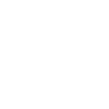
t = 0.00 s
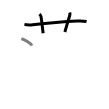
t = 3.50 s
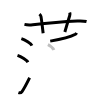
t = 7.25 s
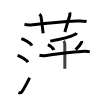
t = 10.75 s
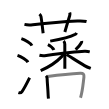
t = 14.50 s
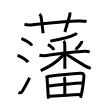
t = 18.00 s

The animated SVG that drew these frames (rendered in a browser with its animation timeline set to each time). Animation: 18 SMIL elements (animate=18); one cycle of 18.00 s.

<svg width="109px" height="109px" viewBox="0 0 px 109px" xmlns="http://www.w3.org/2000/svg" xmlns:xlink="http://www.w3.org/1999/xlink" xml:space="preserve" version="1.1"  baseProfile="full">
<path d="M24.46,24.39c2.79,0.61,5.82,0.57,8.3,0.29c12.62-1.43,32.51-3.11,44.62-3.66c2.88-0.13,6.34-0.13,9.17,0.56" style="fill:none;stroke:black;stroke-width:3;opacity:0">
  <animate attributeType="CSS" attributeName="opacity" from="0" to="1" begin="0s" dur="1s" repeatCount="0" fill="freeze" />
</path>
<path d="M39.47,14.06c0.9,0.82,1.44,1.82,1.56,2.57c1.09,6.94,1.78,14.1,2.09,16.63" style="fill:none;stroke:black;stroke-width:3;opacity:0">
  <animate attributeType="CSS" attributeName="opacity" from="0" to="1" begin="1s" dur="1s" repeatCount="0" fill="freeze" />
</path>
<path d="M69.74,12.5c0.36,1.02,0.32,2.02-0.07,3.27c-2.17,6.98-3.26,11.02-4.8,16.18" style="fill:none;stroke:black;stroke-width:3;opacity:0">
  <animate attributeType="CSS" attributeName="opacity" from="0" to="1" begin="2s" dur="1s" repeatCount="0" fill="freeze" />
</path>
<path d="M21.38,38.62c3.72,1.23,9.61,5.05,10.55,6.96" style="fill:none;stroke:black;stroke-width:3;opacity:0">
  <animate attributeType="CSS" attributeName="opacity" from="0" to="1" begin="3s" dur="1s" repeatCount="0" fill="freeze" />
</path>
<path d="M17.5,55.36c3.69,1.21,9.52,4.98,10.44,6.87" style="fill:none;stroke:black;stroke-width:3;opacity:0">
  <animate attributeType="CSS" attributeName="opacity" from="0" to="1" begin="4s" dur="1s" repeatCount="0" fill="freeze" />
</path>
<path d="M18.4,92.6c1.38,0.46,2.7,0.35,3.6-0.94c2.62-3.76,5.25-9.11,7.63-13.91" style="fill:none;stroke:black;stroke-width:3;opacity:0">
  <animate attributeType="CSS" attributeName="opacity" from="0" to="1" begin="5s" dur="1s" repeatCount="0" fill="freeze" />
</path>
<path d="M76.55,32.91c-0.3,0.59-0.66,1.06-1.15,1.38c-4.15,2.22-12.79,4.73-25.17,6.82" style="fill:none;stroke:black;stroke-width:3;opacity:0">
  <animate attributeType="CSS" attributeName="opacity" from="0" to="1" begin="6s" dur="1s" repeatCount="0" fill="freeze" />
</path>
<path d="M47.88,44.62c2.17,0.99,5.45,3.79,6,5.33" style="fill:none;stroke:black;stroke-width:3;opacity:0">
  <animate attributeType="CSS" attributeName="opacity" from="0" to="1" begin="7s" dur="1s" repeatCount="0" fill="freeze" />
</path>
<path d="M81.69,40.98c0.09,0.55-0.03,1.3-0.36,1.75c-1.04,2.05-2.67,4.18-5.71,6.9" style="fill:none;stroke:black;stroke-width:3;opacity:0">
  <animate attributeType="CSS" attributeName="opacity" from="0" to="1" begin="8s" dur="1s" repeatCount="0" fill="freeze" />
</path>
<path d="M39.44,55.25c2.46,0.57,4.37,0.51,6.81,0.19c10.63-1.4,30.07-3.77,38.25-4.09c1.92-0.07,3.5,0.02,5.26,0.48" style="fill:none;stroke:black;stroke-width:3;opacity:0">
  <animate attributeType="CSS" attributeName="opacity" from="0" to="1" begin="9s" dur="1s" repeatCount="0" fill="freeze" />
</path>
<path d="M63.61,40.97c0.9,0.9,1.19,2.03,1.19,3.28c0,1.63,0.04,13.56,0.05,20.13c0,2.45,0,4.15-0.01,4.3" style="fill:none;stroke:black;stroke-width:3;opacity:0">
  <animate attributeType="CSS" attributeName="opacity" from="0" to="1" begin="10s" dur="1s" repeatCount="0" fill="freeze" />
</path>
<path d="M63.2,53.98c0,1.02-0.75,1.83-1.53,2.65c-4.87,5.15-12.17,10.12-20.98,14" style="fill:none;stroke:black;stroke-width:3;opacity:0">
  <animate attributeType="CSS" attributeName="opacity" from="0" to="1" begin="11s" dur="1s" repeatCount="0" fill="freeze" />
</path>
<path d="M66.5,54.5c2.65,1.53,12.16,7.68,18,11.14c1.94,1.15,4,1.99,6.23,2.82" style="fill:none;stroke:black;stroke-width:3;opacity:0">
  <animate attributeType="CSS" attributeName="opacity" from="0" to="1" begin="12s" dur="1s" repeatCount="0" fill="freeze" />
</path>
<path d="M46.04,75.7c0.63,0.63,1.03,1.64,1.08,2.8c0.26,6.37,0.76,9.62,1.03,16.75c0.04,1.16,0.19,2.28,0.29,3.34" style="fill:none;stroke:black;stroke-width:3;opacity:0">
  <animate attributeType="CSS" attributeName="opacity" from="0" to="1" begin="13s" dur="1s" repeatCount="0" fill="freeze" />
</path>
<path d="M47.59,76.51c13.41-1.76,25.38-2.87,32.64-3.27c3.03-0.17,3.98,1.03,3.69,3.76c-0.43,4.13-1.14,10.98-2.4,16.75c-0.31,1.42-0.64,2.76-1,3.99" style="fill:none;stroke:black;stroke-width:3;opacity:0">
  <animate attributeType="CSS" attributeName="opacity" from="0" to="1" begin="14s" dur="1s" repeatCount="0" fill="freeze" />
</path>
<path d="M63.97,77.08c0.58,0.77,0.78,1.59,0.78,2.67c-0.02,5.1,0.05,13.2,0.05,14.86" style="fill:none;stroke:black;stroke-width:3;opacity:0">
  <animate attributeType="CSS" attributeName="opacity" from="0" to="1" begin="15s" dur="1s" repeatCount="0" fill="freeze" />
</path>
<path d="M48.32,85.97C54,85.12,77.12,83,81.96,82.95" style="fill:none;stroke:black;stroke-width:3;opacity:0">
  <animate attributeType="CSS" attributeName="opacity" from="0" to="1" begin="16s" dur="1s" repeatCount="0" fill="freeze" />
</path>
<path d="M49.21,96.33c11.04-0.71,20.92-1.33,30.96-1.82" style="fill:none;stroke:black;stroke-width:3;opacity:0">
  <animate attributeType="CSS" attributeName="opacity" from="0" to="1" begin="17s" dur="1s" repeatCount="0" fill="freeze" />
</path>
</svg>
